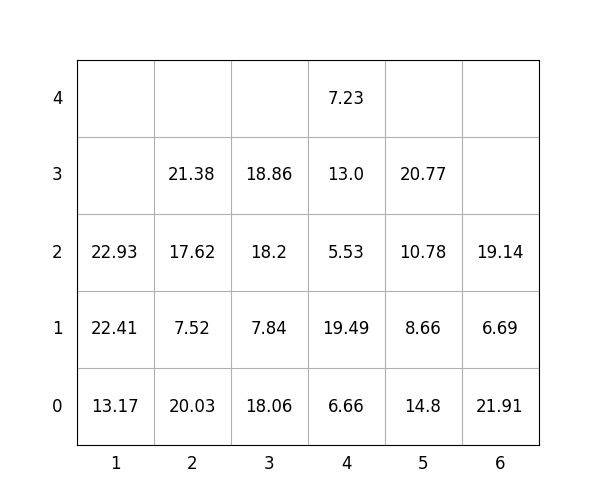

Source data for this figure (header and first rows):
idx, loc_x, loc_y, loc_z, weight, group, score, seq, reloc, size(ft)
1, 2, 0, 0, 20.03, 3, 320, 0, 1.0, 20
2, 1, 0, 0, 13.17, 1, 113.2, 0, 0, 20
3, 3, 0, 0, 18.06, 3, 318.1, 0, 1.0, 20
4, 5, 0, 0, 14.8, 2, 214.8, 0, 1.0, 20
5, 1, 0, 1, 22.41, 3, 322.4, 0, 1.0, 20
6, 6, 0, 0, 21.91, 1, 121.9, 0, 1.0, 20
7, 1, 0, 2, 22.93, 3, 322.9, 0, 1.0, 20
8, 2, 0, 1, 7.52, 3, 307.5, 1, 1.0, 20
9, 6, 0, 1, 6.69, 1, 106.7, 2, 1.0, 20
10, 4, 0, 0, 6.66, 0, 6.66, 3, 0, 20
11, 5, 0, 1, 8.66, 2, 208.7, 4, 1.0, 20
12, 2, 0, 2, 17.62, 3, 317.6, 5, 1.0, 20
13, 3, 0, 1, 7.84, 3, 307.8, 6, 1.0, 20
14, 2, 0, 3, 21.38, 3, 321.4, 7, 1.0, 20
15, 5, 0, 2, 10.78, 2, 210.8, 8, 1.0, 20
16, 4, 0, 1, 19.49, 0, 19.49, 9, 1.0, 20
17, 3, 0, 2, 18.2, 2, 218.2, 10, 1.0, 20
18, 5, 0, 3, 20.77, 3, 320.8, 11, 1.0, 20
19, 6, 0, 2, 19.14, 1, 119.1, 12, 1.0, 20
20, 3, 0, 3, 18.86, 2, 218.9, 13, 1.0, 20
21, 4, 0, 2, 5.53, 1, 105.5, 14, 1.0, 20
22, 4, 0, 3, 13.0, 0, 13.0, 15, 1.0, 20
23, 4, 0, 4, 7.23, 0, 7.23, 16, 1.0, 20
